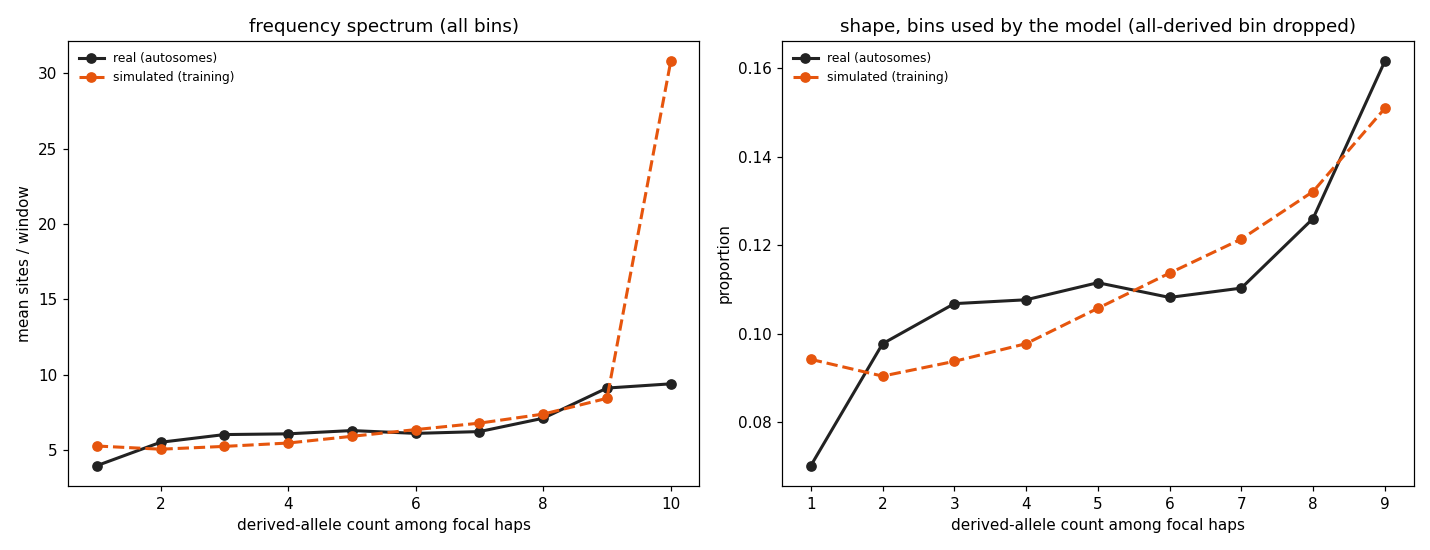

Data behind this chart, as committed beside it:
derived_count	sim_mean_sites	real_mean_sites	used_by_model
1	5.256	3.951	True
2	5.045	5.505	True
3	5.231	6.016	True
4	5.454	6.065	True
5	5.901	6.282	True
6	6.345	6.095	True
7	6.775	6.214	True
8	7.375	7.1	True
9	8.424	9.104	True
10	30.8	9.385	False
